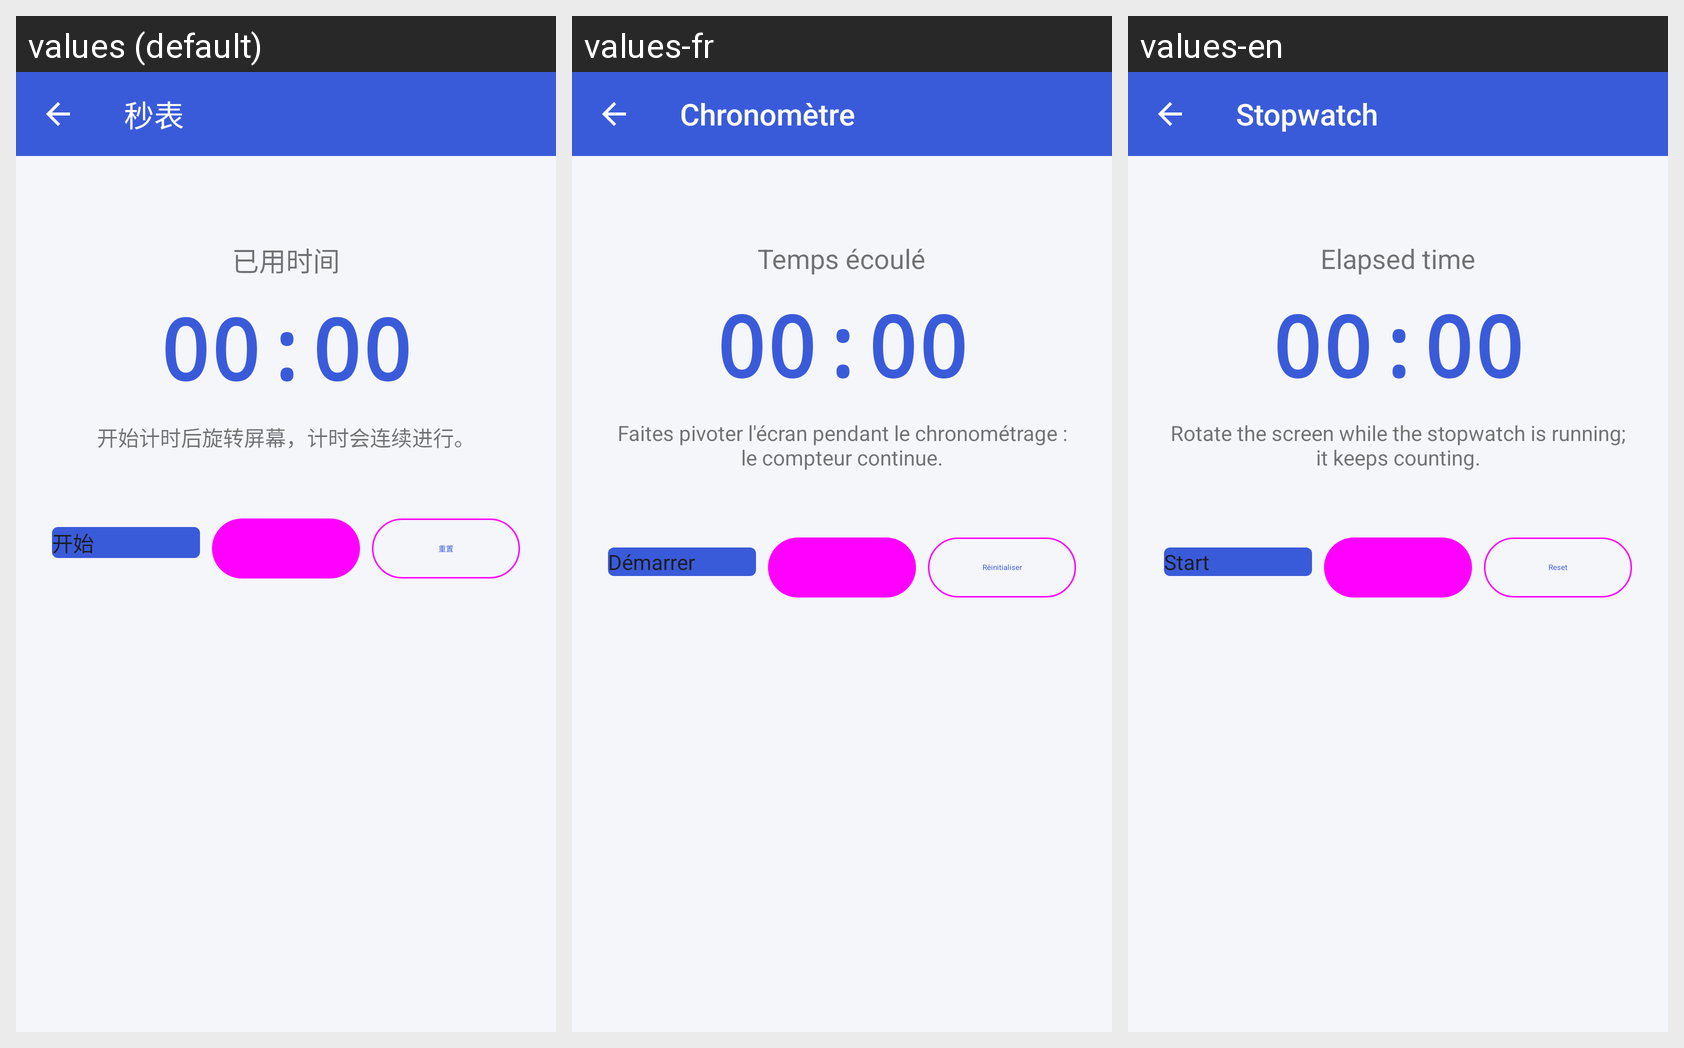

Translations of the strings shown on this Android screen, per locale in the grid:
Android screen res/layout/activity_stopwatch.xml rendered under 3 locales, left to right: values (default), values-fr, values-en. Device: Nexus 5 (rendered at 1080×1920; each locale shown at half size, 540×960, under a caption strip naming it); theme Theme.MyApplication.
Strings drawn on this screen, with the default value and each locale's value (text and hints the layout hard-codes, and strings that could not be matched under every locale, appear in the picture but are not listed):

stopwatch_title
  values: 秒表
  values-fr: Chronomètre
  values-en: Stopwatch

stopwatch_label
  values: 已用时间
  values-fr: Temps écoulé
  values-en: Elapsed time

stopwatch_zero
  values: 00:00
  values-fr: 00:00
  values-en: 00:00

stopwatch_tip
  values: 开始计时后旋转屏幕，计时会连续进行。
  values-fr: Faites pivoter l'écran pendant le chronométrage : le compteur continue.
  values-en: Rotate the screen while the stopwatch is running; it keeps counting.

stopwatch_start
  values: 开始
  values-fr: Démarrer
  values-en: Start

stopwatch_reset
  values: 重置
  values-fr: Réinitialiser
  values-en: Reset
